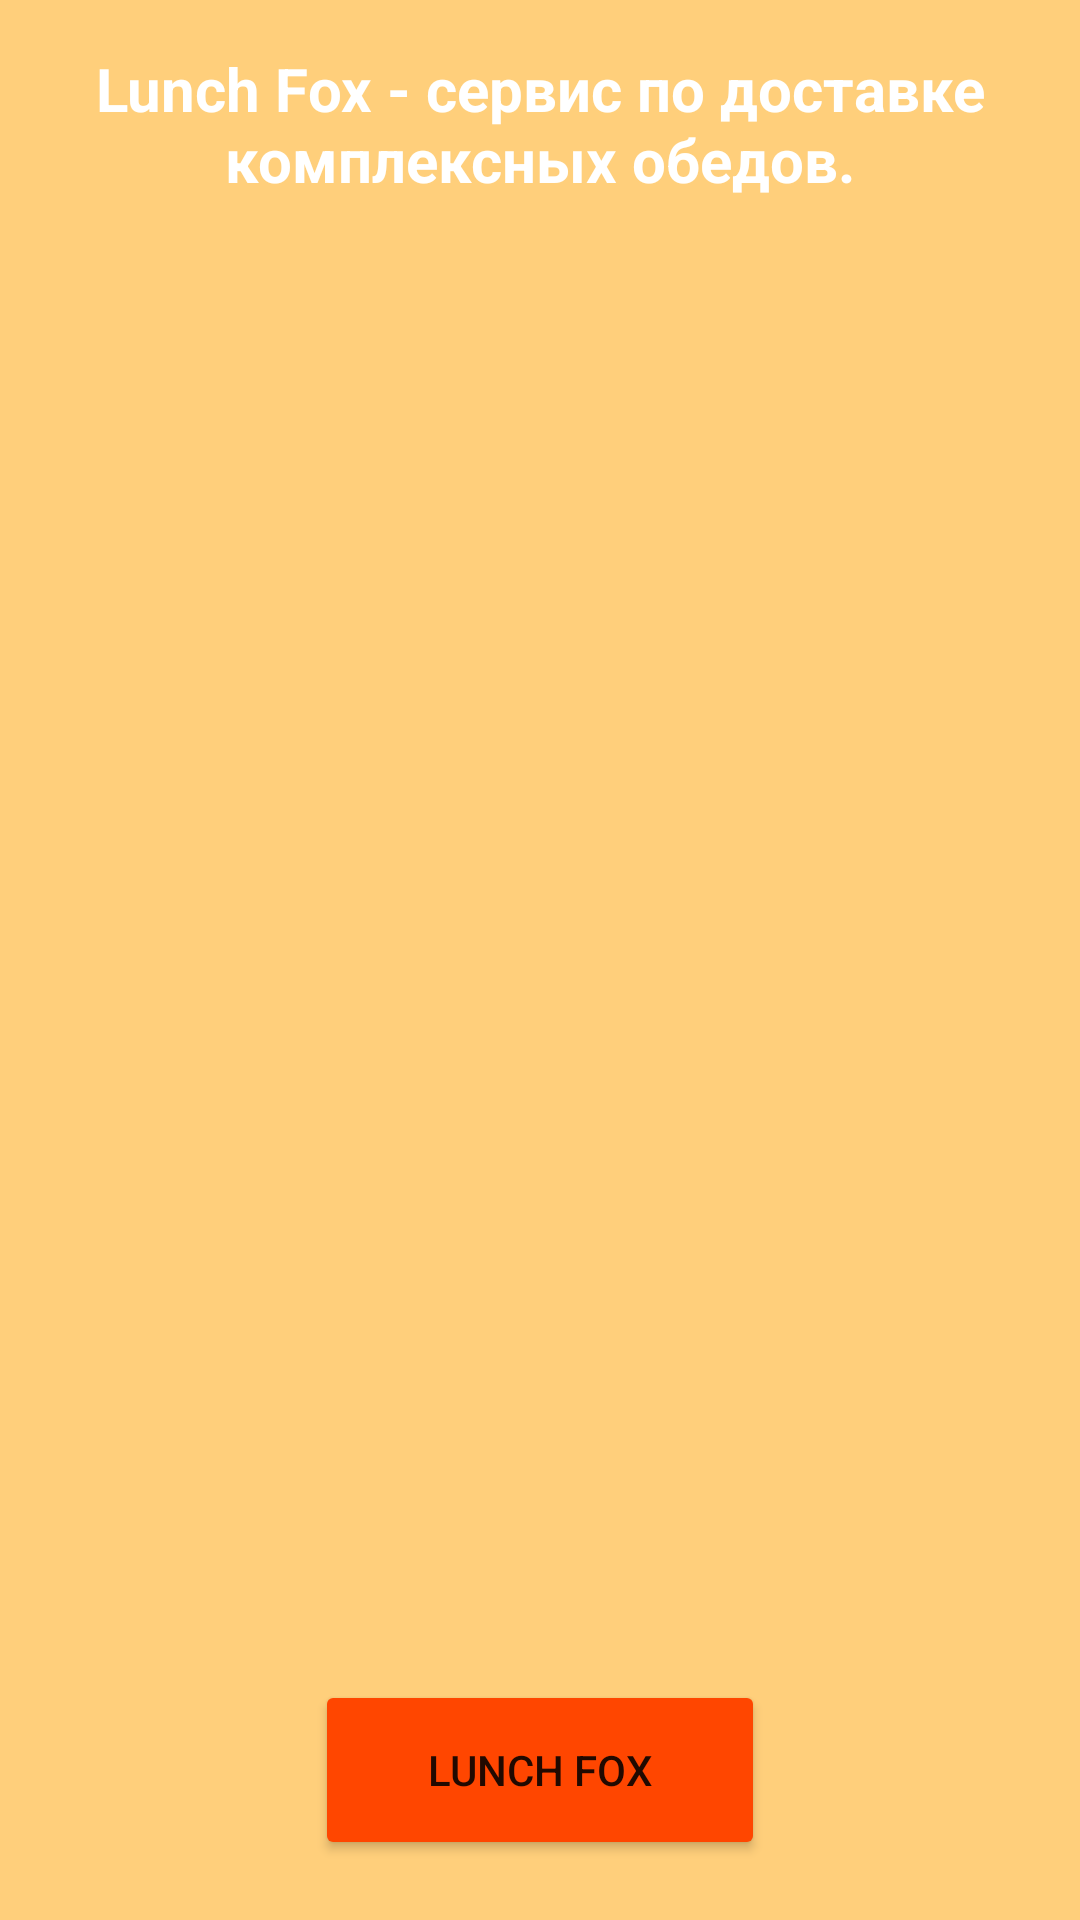

Produce the Android XML layout that renders to this screen, including the resource entries it uses.
<!-- AndroidManifest.xml: application theme Theme.LunchFox -->
<!-- res/layout/fragment_second.xml -->
<?xml version="1.0" encoding="utf-8"?>
<androidx.constraintlayout.widget.ConstraintLayout
    xmlns:android="http://schemas.android.com/apk/res/android"
    xmlns:app="http://schemas.android.com/apk/res-auto"
    xmlns:tools="http://schemas.android.com/tools"
    android:layout_width="match_parent"
    android:layout_height="match_parent"
    android:background="#FFCF7B"

    tools:context=".MainActivity">

    <TextView
        android:id="@+id/textView"
        android:layout_width="wrap_content"
        android:layout_height="wrap_content"
        android:layout_marginTop="16dp"
        android:text="Lunch Fox - сервис по доставке комплексных обедов."
        android:textAlignment="center"
        android:textColor="@color/white"
        android:textSize="20sp"
        android:textStyle="bold"
        app:layout_constraintEnd_toEndOf="parent"
        app:layout_constraintHorizontal_bias="0.498"
        app:layout_constraintStart_toStartOf="parent"
        app:layout_constraintTop_toTopOf="parent" />

    <androidx.recyclerview.widget.RecyclerView
        android:id="@+id/recycleView"
        android:layout_width="match_parent"
        android:layout_height="match_parent"
        android:src="@drawable/logo"
        android:layout_marginVertical="100dp"
        app:layout_constraintBottom_toTopOf="@+id/button"
        app:layout_constraintEnd_toEndOf="parent"
        app:layout_constraintStart_toStartOf="parent"
        app:layout_constraintTop_toBottomOf="@+id/textView" />

    <Button
        android:id="@+id/button"
        android:layout_width="150dp"
        android:layout_height="60dp"
        android:layout_marginBottom="20dp"
        android:backgroundTint="#FF4600"
        android:text="Lunch Fox"
        app:layout_constraintBottom_toBottomOf="parent"
        app:layout_constraintEnd_toEndOf="parent"
        app:layout_constraintStart_toStartOf="parent" />
</androidx.constraintlayout.widget.ConstraintLayout>
<!-- resources referenced by this layout -->
<resources>
  <!-- drawable logo: jpg bitmap (drawable, 152243 bytes) -->
  <style name="Theme.LunchFox" parent="Theme.MaterialComponents.DayNight.DarkActionBar">
          
          <item name="colorPrimary">@color/purple_500</item>
          <item name="colorPrimaryVariant">@color/purple_700</item>
          <item name="colorOnPrimary">@color/white</item>
          
          <item name="colorSecondary">@color/teal_200</item>
          <item name="colorSecondaryVariant">@color/teal_700</item>
          <item name="colorOnSecondary">@color/black</item>
          
          <item name="android:statusBarColor">?attr/colorPrimaryVariant</item>
          
      </style>
  <!-- not gathered from this repository: default colours our renderer supplied (Android Studio template values) -->
  <color name="purple_500">#FF6200EE</color>
  <color name="purple_700">#FF3700B3</color>
  <color name="teal_200">#FF03DAC5</color>
  <color name="teal_700">#FF018786</color>
  <color name="black">#FF000000</color>
  <color name="white">#FFFFFFFF</color>
</resources>
